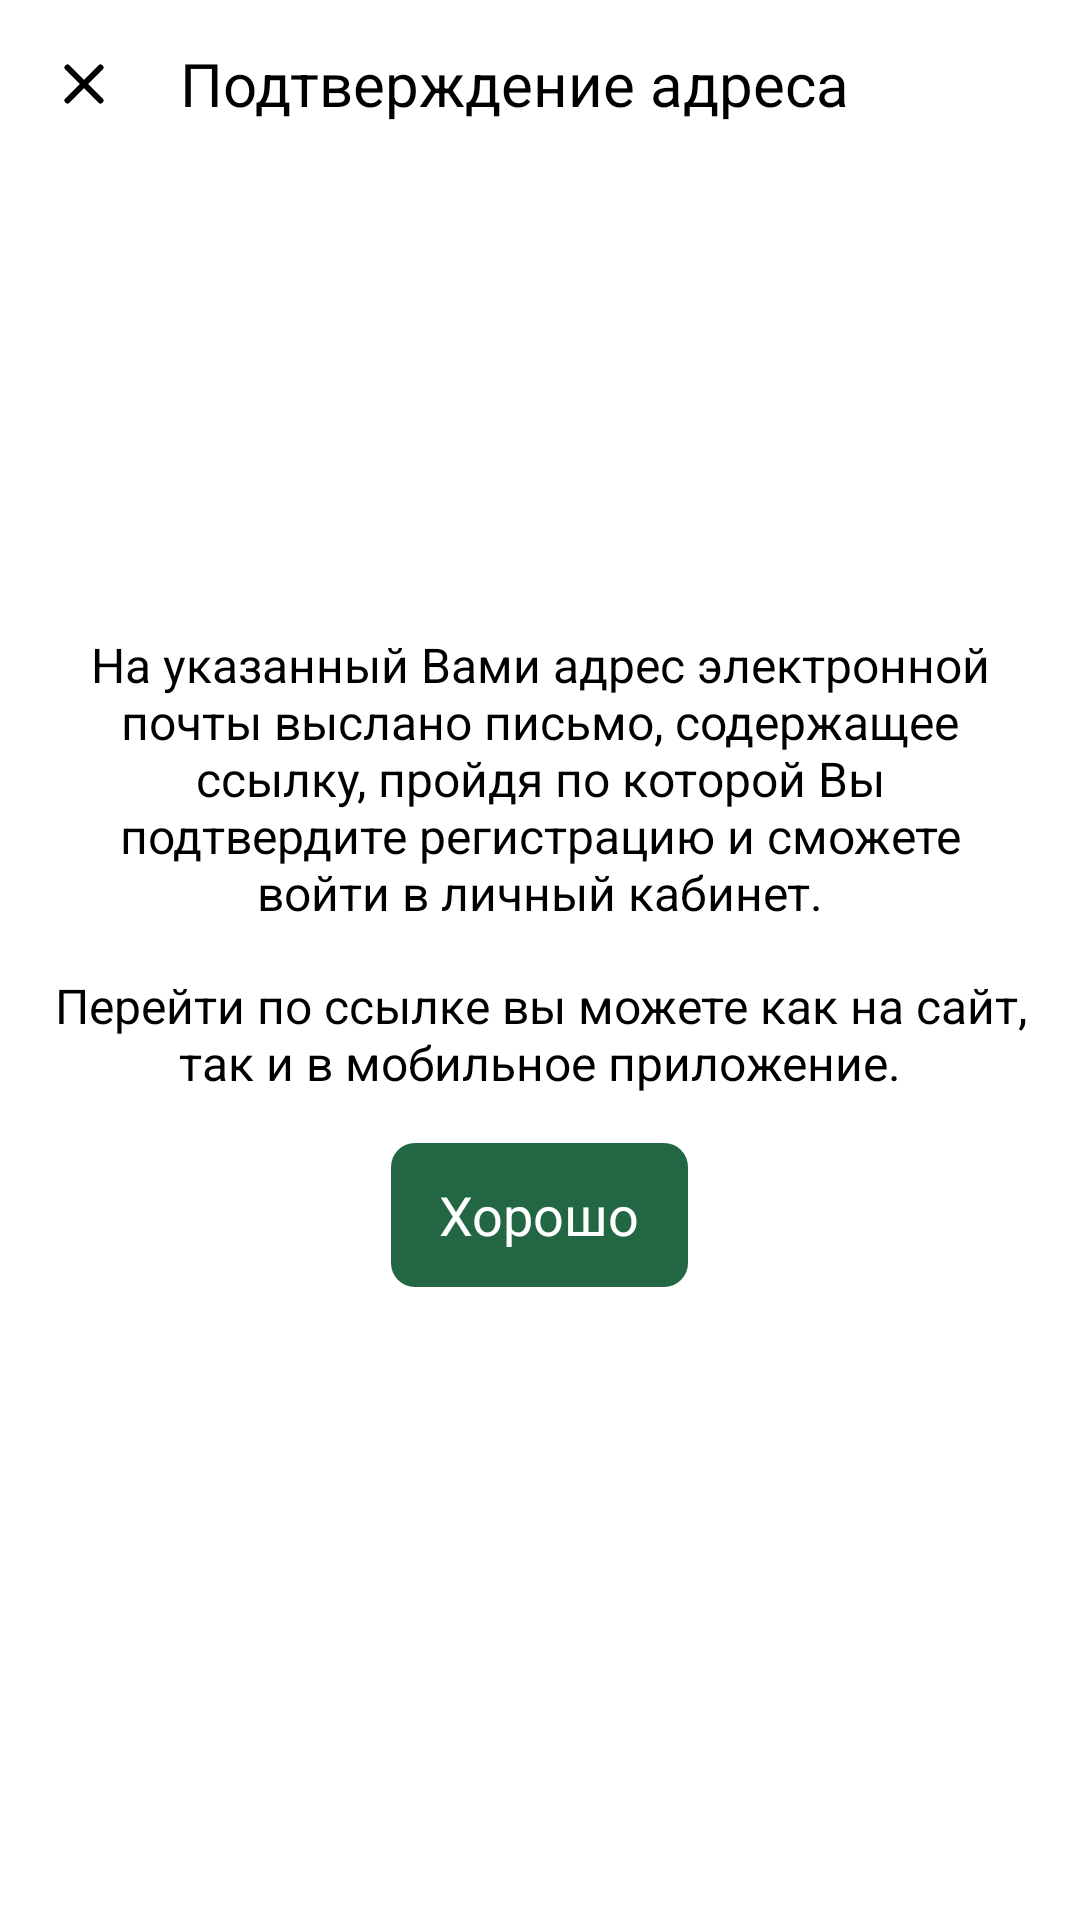

Android layout source for this screen:
<!-- AndroidManifest.xml: application theme Theme.EruditeOnline.Light -->
<!-- res/layout/fragment_registration_success.xml -->
<?xml version="1.0" encoding="utf-8"?>
<androidx.coordinatorlayout.widget.CoordinatorLayout xmlns:android="http://schemas.android.com/apk/res/android"
    xmlns:app="http://schemas.android.com/apk/res-auto"
    android:layout_width="match_parent"
    android:layout_height="match_parent">

    <com.google.android.material.appbar.AppBarLayout
        android:id="@+id/appBarLayout"
        android:layout_width="match_parent"
        android:layout_height="wrap_content">

        <com.google.android.material.appbar.MaterialToolbar
            android:id="@+id/toolbar"
            android:layout_width="match_parent"
            android:layout_height="wrap_content"
            app:navigationIcon="?iconClose"
            app:title="@string/email_confirm_title" />

    </com.google.android.material.appbar.AppBarLayout>

    <LinearLayout
        android:layout_width="match_parent"
        android:layout_height="wrap_content"
        android:layout_gravity="center"
        android:orientation="vertical">

        <TextView
            android:layout_width="match_parent"
            android:layout_height="wrap_content"
            android:layout_marginHorizontal="@dimen/margin_16"
            android:text="@string/confirm_email_description"
            android:textAlignment="center"
            android:textAppearance="@style/Font.Body1.Regular" />

        <TextView
            android:layout_width="match_parent"
            android:layout_height="wrap_content"
            android:layout_marginHorizontal="@dimen/margin_16"
            android:layout_marginTop="16dp"
            android:text="@string/confirm_email_deep_link_info"
            android:textAlignment="center"
            android:textAppearance="@style/Font.Body1.Regular" />

        <com.google.android.material.button.MaterialButton
            android:id="@+id/buttonOk"
            android:layout_width="wrap_content"
            android:layout_height="wrap_content"
            android:layout_gravity="center_horizontal"
            android:layout_marginTop="16dp"
            android:text="@string/confirm_email_button_ok_label" />

    </LinearLayout>

</androidx.coordinatorlayout.widget.CoordinatorLayout>
<!-- resources referenced by this layout -->
<resources>
  <dimen name="margin_16">16dp</dimen>
  <string name="confirm_email_button_ok_label">Хорошо</string>
  <string name="confirm_email_deep_link_info">Перейти по ссылке вы можете как на сайт, так и в мобильное приложение.</string>
  <string name="confirm_email_description">На указанный Вами адрес электронной почты выслано письмо, содержащее ссылку, пройдя по которой Вы подтвердите регистрацию и сможете войти в личный кабинет.</string>
  <string name="email_confirm_title">Подтверждение адреса</string>
  <style name="Font.Body1.Regular">
          <item name="fontFamily">@font/nunito_regular_font</item>
      </style>
  <style name="Theme.EruditeOnline.Light">
          <item name="android:windowBackground">@color/white</item>
  
          <item name="appBarBackgroundColor">?colorSurface</item>
          <item name="appBarTextColor">?colorOnSurface</item>
          <item name="appBarIndicatorColor">?colorPrimary</item>
  
          <item name="appBarLayoutStyle">@style/AppBarLayoutStyle.Light</item>
          <item name="tabStyle">@style/TabStyle.Light</item>
  
          <item name="iconBack">@drawable/ic_back_dark</item>
          <item name="iconClose">@drawable/ic_close_dark</item>
  
          <item name="iconViewTypeCard">@drawable/ic_view_type_card_dark</item>
          <item name="iconViewTypeRow">@drawable/ic_view_type_row_dark</item>
          <item name="iconFilter">@drawable/ic_filter_dark</item>
          <item name="iconSearch">@drawable/ic_search_dark</item>
      </style>
  <color name="white">#FFFFFF</color>
  <style name="AppBarLayoutStyle.Light">
          <item name="liftOnScroll">true</item>
      </style>
  <style name="TabStyle.Light" parent="Widget.Design.TabLayout">
          <item name="tabIndicatorColor">?colorPrimary</item>
          <item name="tabTextColor">?colorOnSurface</item>
          <item name="android:background">?colorSurface</item>
      </style>
  <!-- drawable ic_back_dark (drawable) -->
  <vector xmlns:android="http://schemas.android.com/apk/res/android"
      android:width="24dp"
      android:height="24dp"
      android:viewportWidth="24"
      android:viewportHeight="24">
    <path
        android:pathData="M10.217,6.887C10.646,6.455 10.646,5.755 10.217,5.324C9.789,4.892 9.095,4.892 8.667,5.324L2.821,11.219C2.607,11.434 2.5,11.717 2.5,12C2.5,12.15 2.53,12.293 2.583,12.423C2.637,12.553 2.716,12.676 2.821,12.781L8.667,18.676C9.095,19.108 9.789,19.108 10.217,18.676C10.646,18.245 10.646,17.545 10.217,17.113L6.242,13.105H20.404C21.009,13.105 21.5,12.61 21.5,12C21.5,11.39 21.009,10.895 20.404,10.895H6.242L10.217,6.887Z"
        android:fillColor="#000000"/>
  </vector>
  <!-- drawable ic_close_dark (drawable) -->
  <vector xmlns:android="http://schemas.android.com/apk/res/android"
      android:width="24dp"
      android:height="24dp"
      android:viewportWidth="24"
      android:viewportHeight="24">
    <path
        android:pathData="M6.5,17.5L17.5,6.5"
        android:strokeWidth="2"
        android:fillColor="#00000000"
        android:strokeColor="#000000"
        android:strokeLineCap="round"/>
    <path
        android:pathData="M6.5,6.5L17.5,17.5"
        android:strokeWidth="2"
        android:fillColor="#00000000"
        android:strokeColor="#000000"
        android:strokeLineCap="round"/>
  </vector>
</resources>
